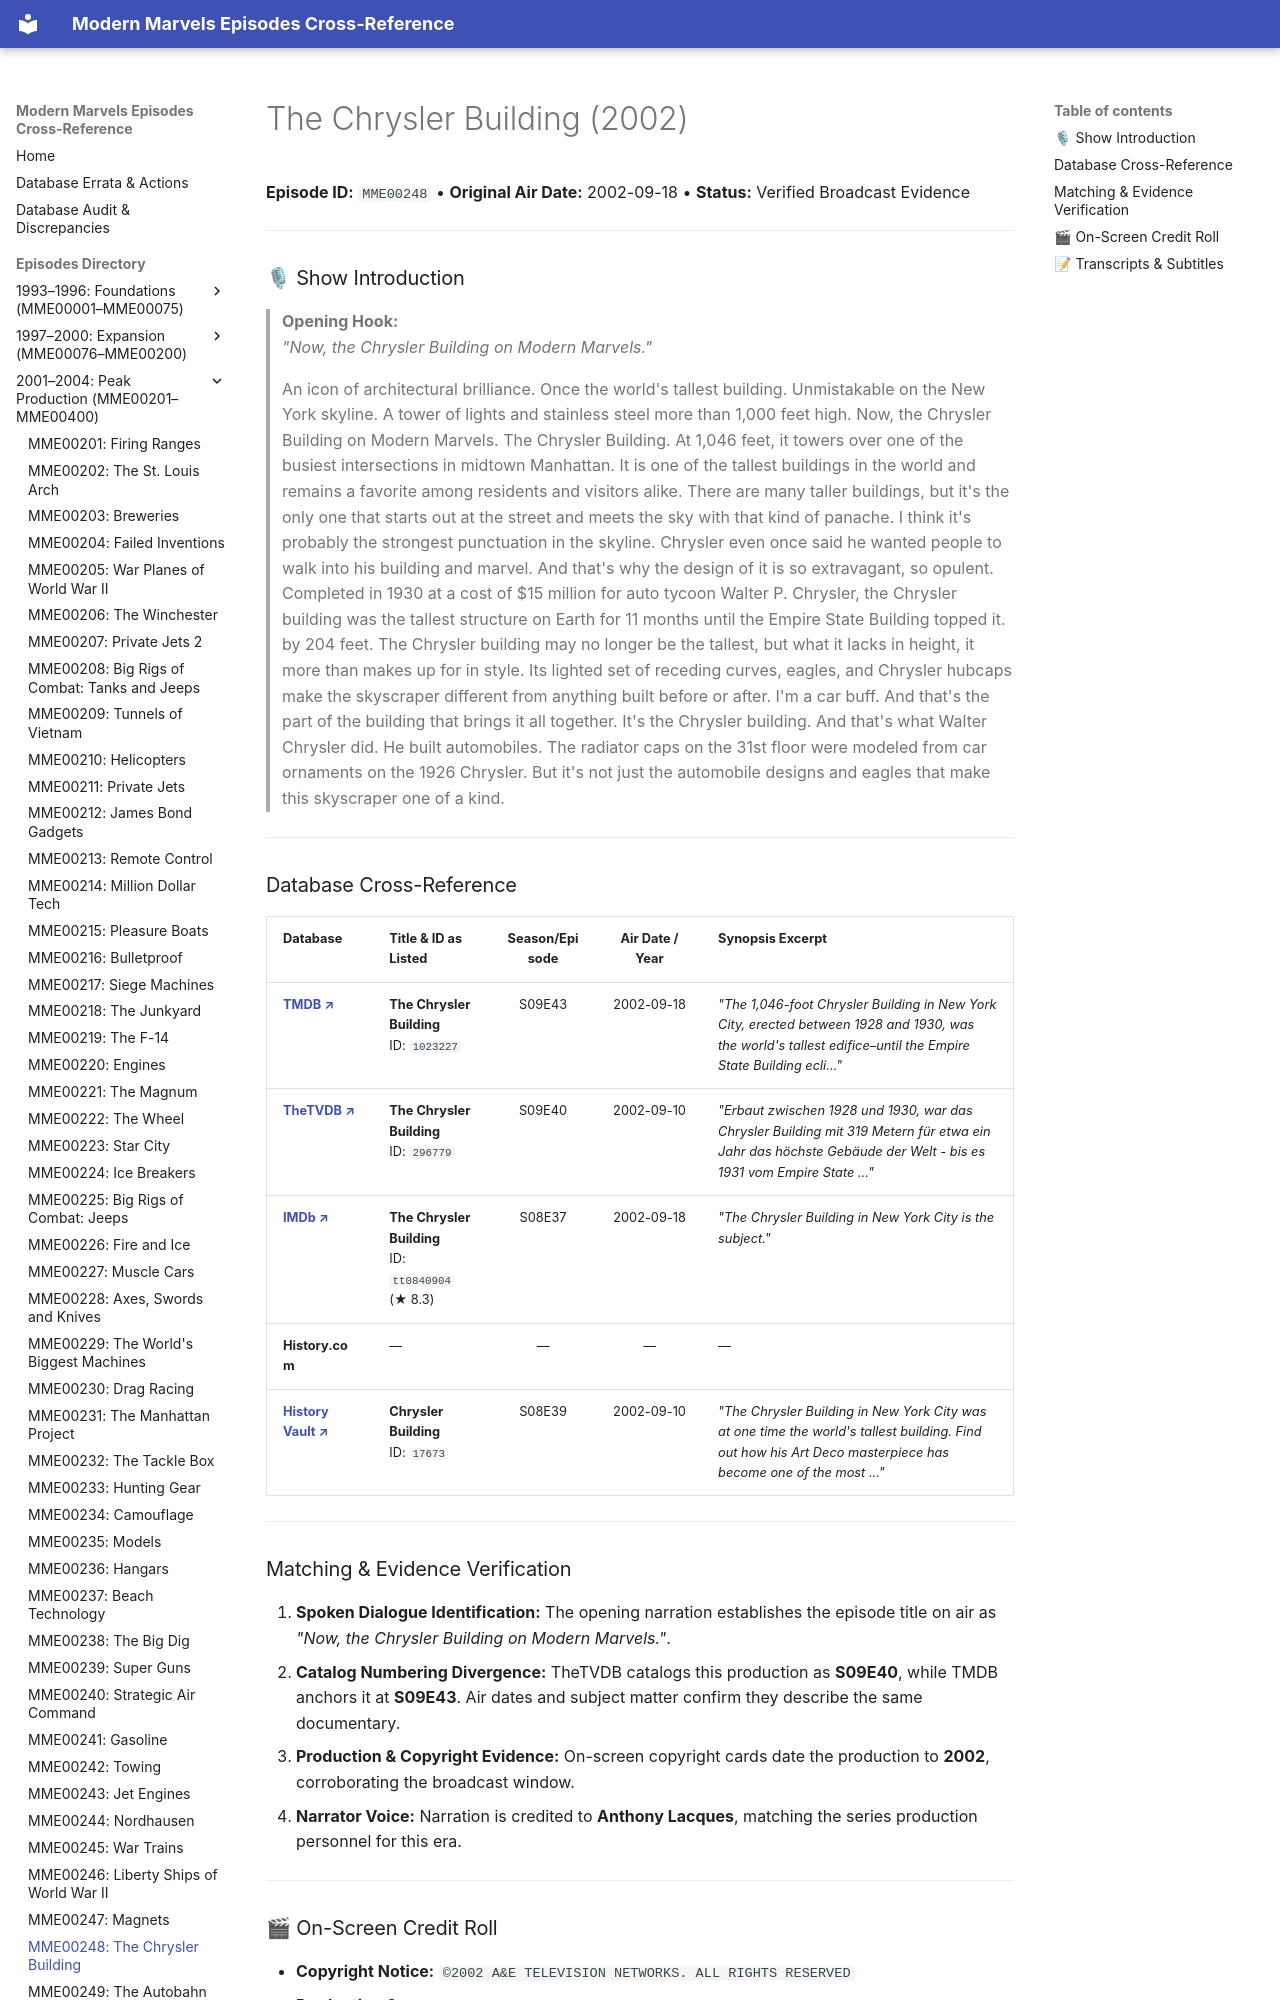

repository: ModernMarvelsFan/ModernMarvels · page: episodes/MME00248/index.html · generator: mkdocs

# The Chrysler Building (2002)

**Episode ID:** `MME00248` • **Original Air Date:** 2002-09-18 • **Status:** Verified Broadcast Evidence

---

### 🎙 Show Introduction

> **Opening Hook:**  
> *"Now, the Chrysler Building on Modern Marvels."*
